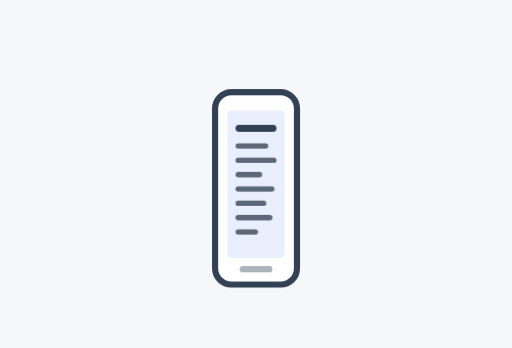
t = 0.00 s
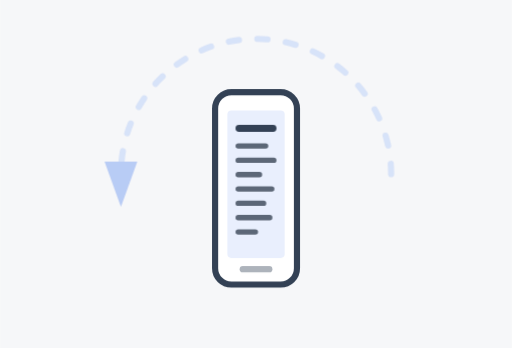
t = 0.54 s
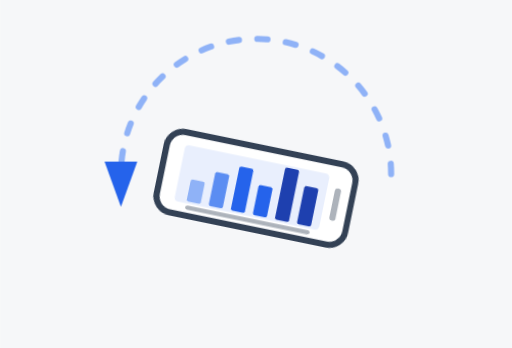
t = 1.16 s
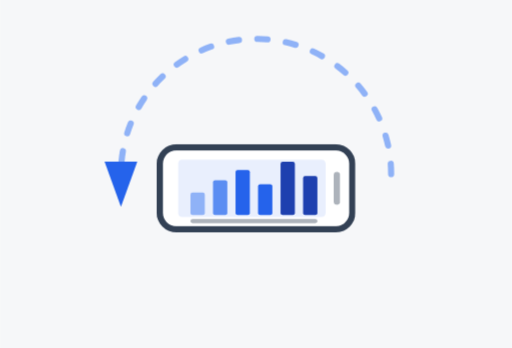
t = 1.73 s
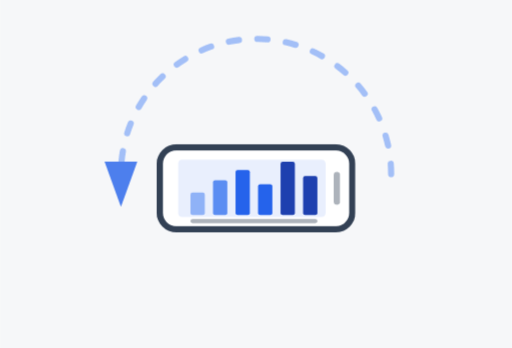
t = 2.31 s
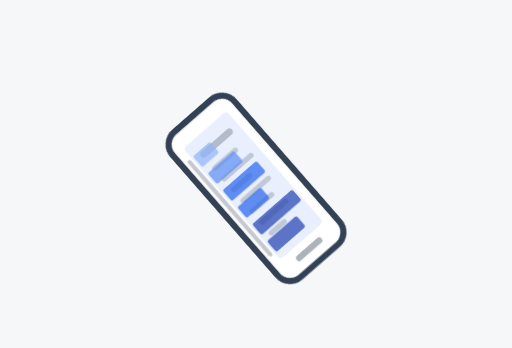
t = 2.87 s

The animated SVG that drew these frames (rendered in a browser with its animation timeline set to each time). Animation: 4 CSS @keyframes rules; one cycle of 3.40 s, repeats indefinitely.

<svg xmlns="http://www.w3.org/2000/svg" viewBox="0 0 250 170"><style>
  .ph{transform-origin:125px 92px;animation:rot 3.4s ease-in-out infinite}
  @keyframes rot{0%,16%{transform:rotate(0)}40%,74%{transform:rotate(-90deg)}94%,100%{transform:rotate(0)}}
  .scr-p{animation:sp 3.4s ease-in-out infinite}
  @keyframes sp{0%,22%{opacity:1}34%,80%{opacity:0}92%,100%{opacity:1}}
  .scr-l{animation:sl 3.4s ease-in-out infinite}
  @keyframes sl{0%,22%{opacity:0}34%,80%{opacity:1}92%,100%{opacity:0}}
  .arc{animation:fade 3.4s ease-in-out infinite}
  @keyframes fade{0%,10%{opacity:0}26%,62%{opacity:1}82%,100%{opacity:0}}
</style><rect x="0" y="0" width="250" height="170" fill="#F6F7F9"/>
  <g class="arc">
    <path d="M191 85 A 66 66 0 0 0 59 85" fill="none" stroke="#8FB2F7"
          stroke-width="3" stroke-linecap="round" stroke-dasharray="5 9"/>
    <path d="M59 101 L51 79 L67 79 Z" fill="#2563EB"/>
  </g>

  <g class="ph">
    <rect x="105" y="45" width="40" height="94" rx="8" fill="#FFFFFF" stroke="#334155" stroke-width="3"/>
    <rect x="111" y="54" width="28" height="72" rx="2" fill="#E9EFFD"/>
    <rect x="117" y="130" width="16" height="3" rx="1.5" fill="#ADB3BB"/>

    <g class="scr-p" fill="#5C6777">
      <rect x="115" y="61" width="20" height="3.4" rx="1.7" fill="#334155"/>
      <rect x="115" y="70" width="16" height="2.6" rx="1.3"/>
      <rect x="115" y="77" width="20" height="2.6" rx="1.3"/>
      <rect x="115" y="84" width="13" height="2.6" rx="1.3"/>
      <rect x="115" y="91" width="19" height="2.6" rx="1.3"/>
      <rect x="115" y="98" width="15" height="2.6" rx="1.3"/>
      <rect x="115" y="105" width="18" height="2.6" rx="1.3"/>
      <rect x="115" y="112" width="11" height="2.6" rx="1.3"/>
    </g>

    <g class="scr-l" transform="rotate(90 125 92)">
      <rect x="93"  y="94" width="7" height="11" rx="1" fill="#8FB2F7"/>
      <rect x="104" y="88" width="7" height="17" rx="1" fill="#5B8DF2"/>
      <rect x="115" y="83" width="7" height="22" rx="1" fill="#2563EB"/>
      <rect x="126" y="90" width="7" height="15" rx="1" fill="#2563EB"/>
      <rect x="137" y="79" width="7" height="26" rx="1" fill="#1E40AF"/>
      <rect x="148" y="86" width="7" height="19" rx="1" fill="#1E40AF"/>
      <rect x="93" y="107" width="62" height="2" rx="1" fill="#ADB3BB"/>
    </g>
  </g>
</svg>
